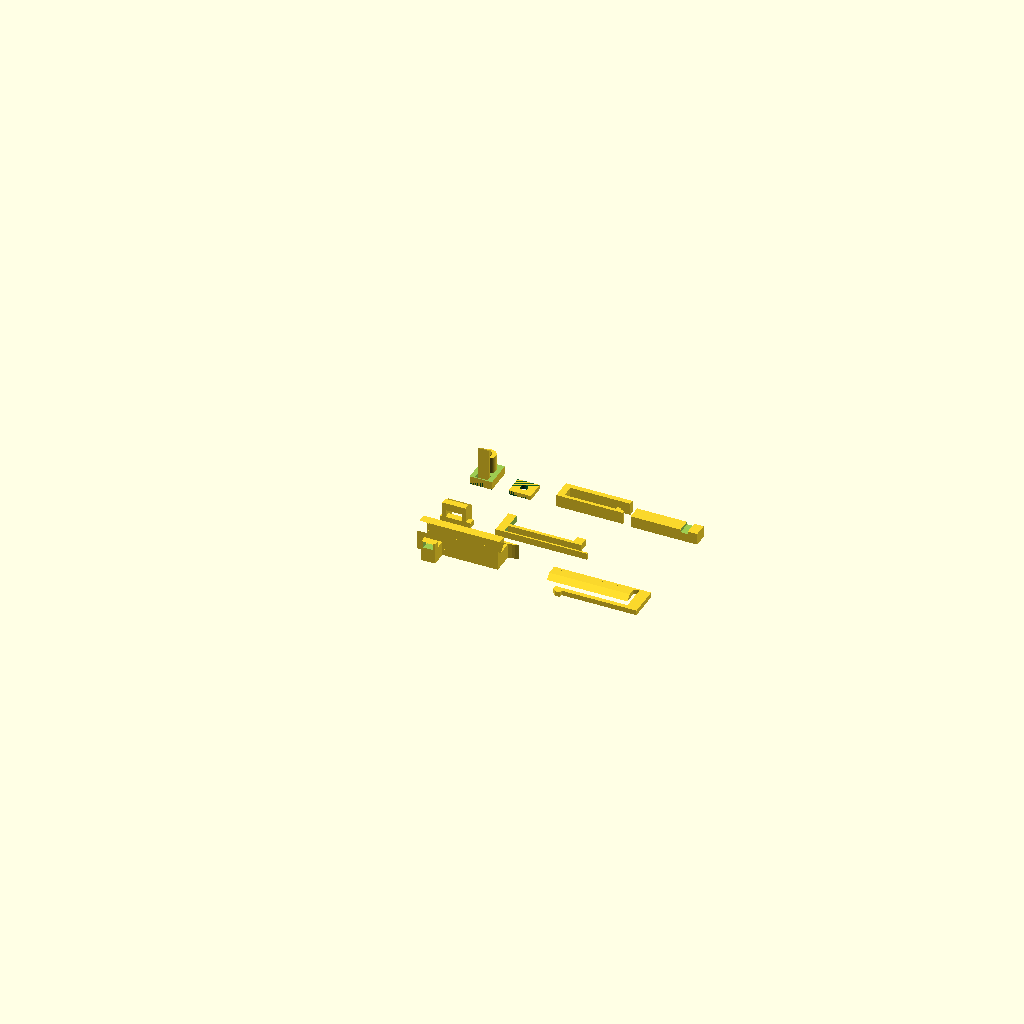
Cell 1: rendered with the file's own defaults.
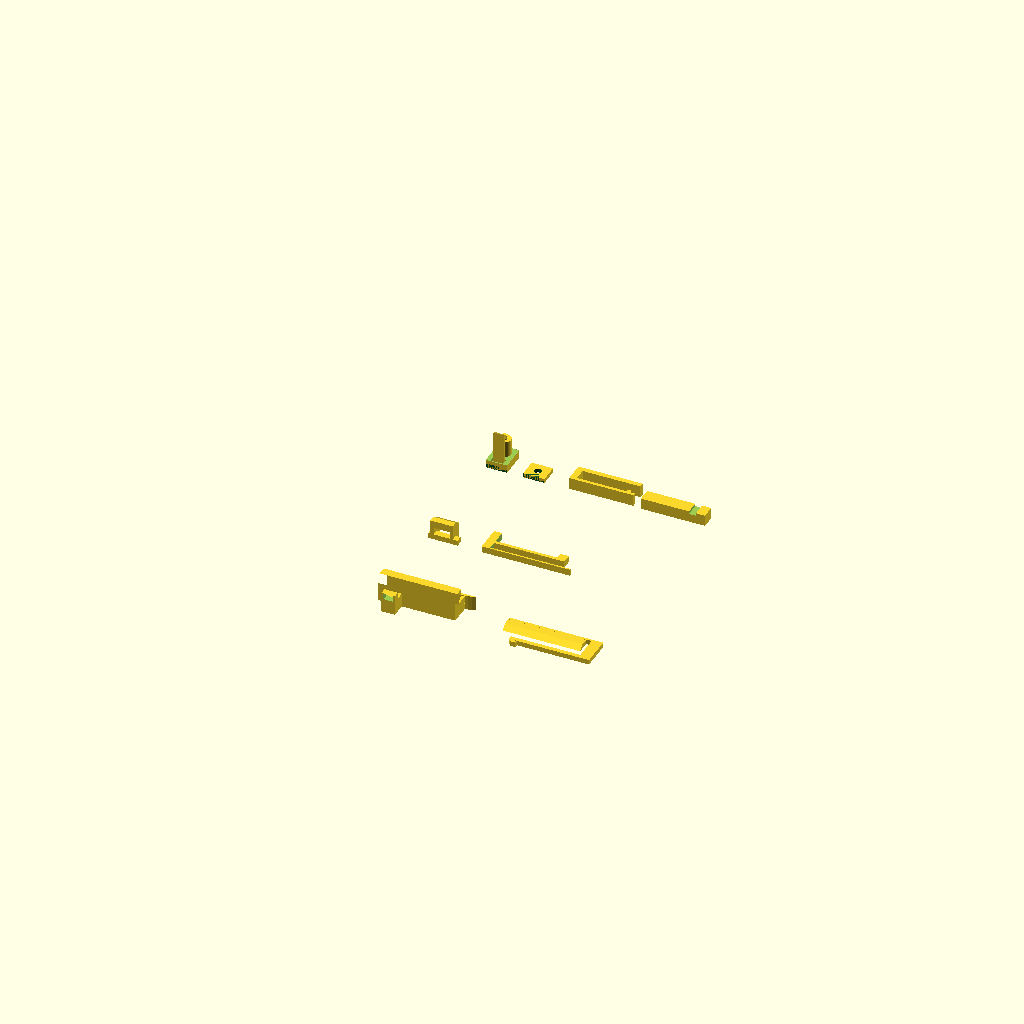
Cell 2: the same model with row_pitch = 46.
The same orthographic view direction (rotation 55°, 0°, 25°; colour scheme Cornfield) for every cell, with the view re-fitted per cell, so scale and position can differ between cells.
Source of the model, hardware/cad/archive/pre_clearance_fix/snap_coupon.scad:
include <common.scad>
use <p1_bodycam.scad>
use <p2_relay.scad>
use <p3_finger_clip.scad>
part="all";                  // Eight intentionally separate pieces: four actual interfaces.
row_pitch=23;                // Bed layout only; never changes joint dimensions.
column_pitch=46;             // Bed layout only.
// P1 one side: slide together, squeeze latch, slide apart.
p1_coupon_receiver();
translate([column_pitch,0,0])p1_coupon_key();
// P2 lid: press the paddle under the catch bridge; push inward to release.
translate([0,row_pitch,0])p2_coupon_catch();
translate([20,row_pitch,0])p2_coupon_lid();
// Pi: mock PCB onto peg, flex clip out before lifting board.
translate([0,2*row_pitch,0])p2_coupon_pi_receiver();
translate([14,2*row_pitch,0])p2_coupon_pi_board();
// J: slide onto the paired-flange surrogate until the hook enters its notch.
translate([31,2*row_pitch+6,0])p3_clip_print();
translate([58,2*row_pitch,0])p3_coupon_flange();
Parameter table extracted from the source (name, type, default, range or options):
part: string, default "all"
row_pitch: number, default 23
column_pitch: number, default 46
